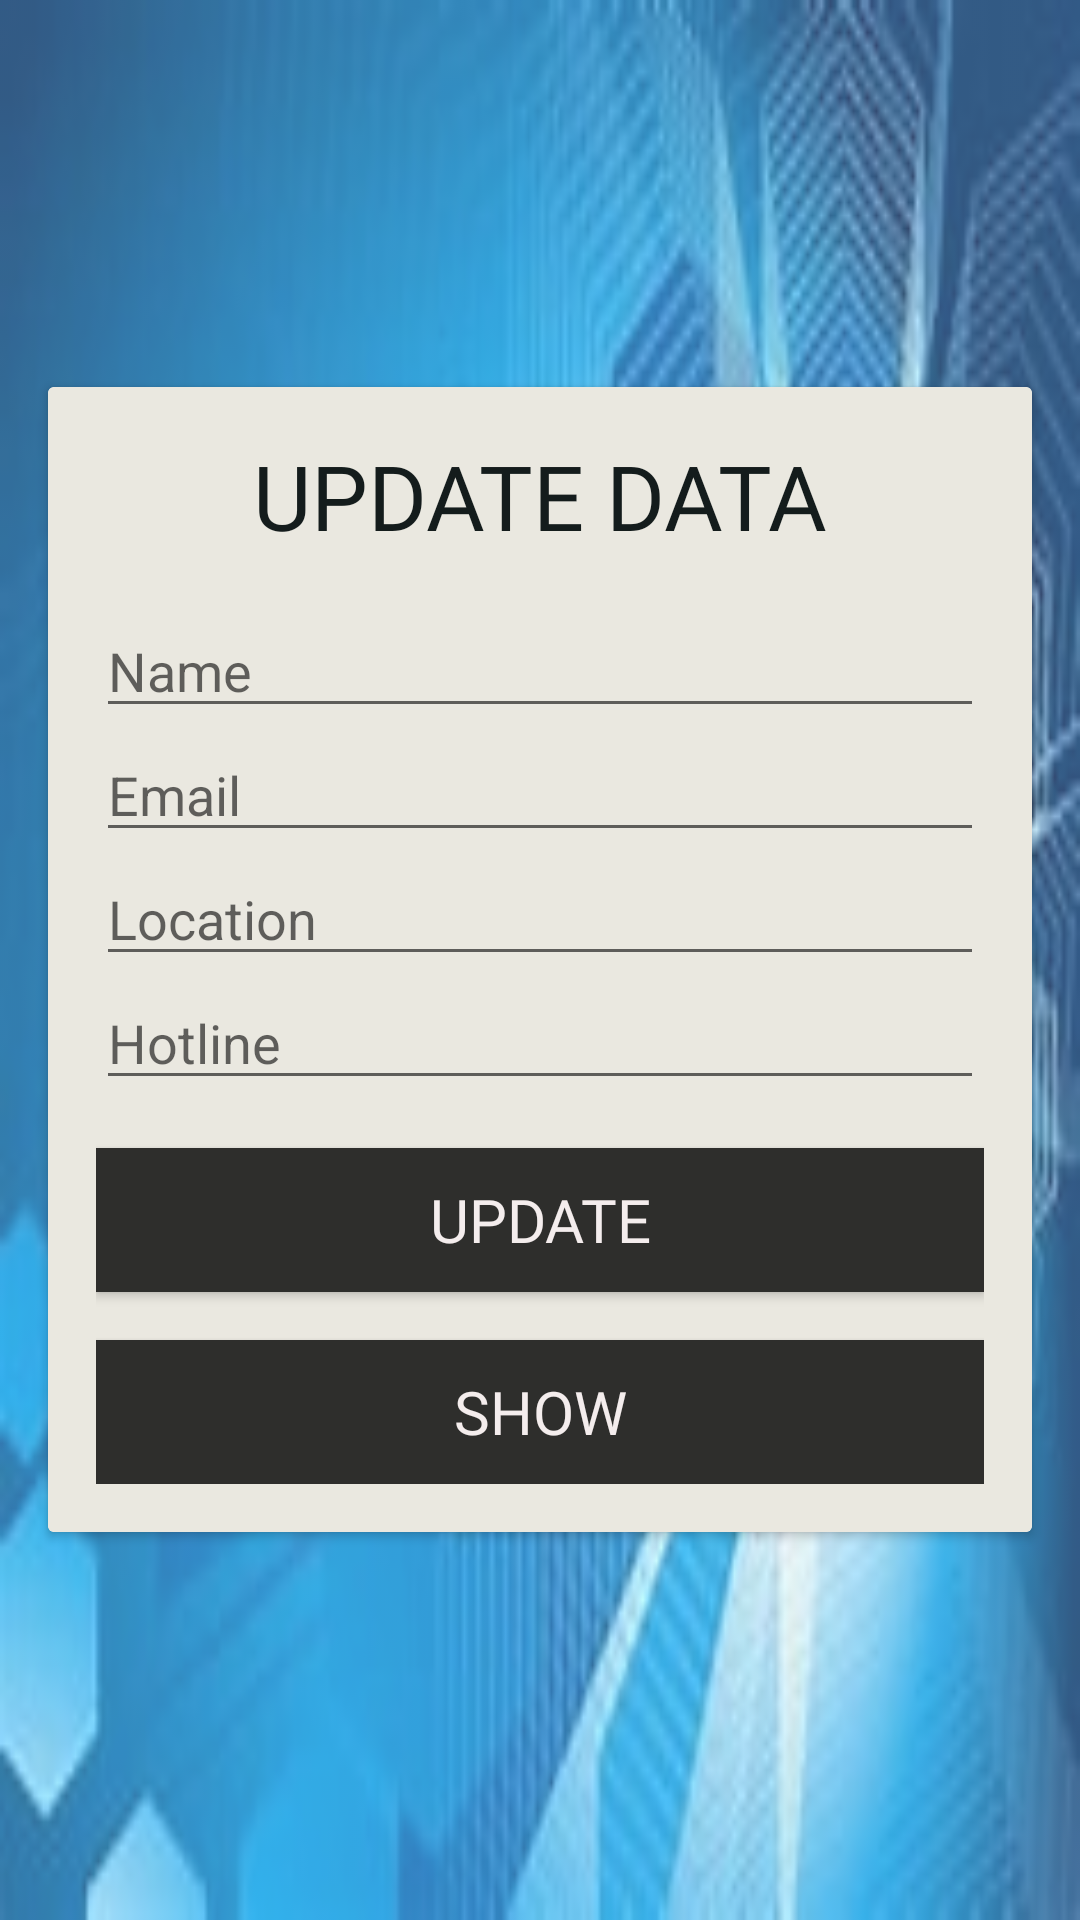

This screen was rendered from an Android layout file. Write that file and the resources it references.
<!-- AndroidManifest.xml: application theme Theme.HealthLink -->
<!-- res/layout/activity_main13.xml -->
<?xml version="1.0" encoding="utf-8"?>
<RelativeLayout xmlns:android="http://schemas.android.com/apk/res/android"
    xmlns:app="http://schemas.android.com/apk/res-auto"
    xmlns:tools="http://schemas.android.com/tools"
    android:layout_width="match_parent"
    android:layout_height="match_parent"
    tools:context=".MainActivity13">

    <ImageView
        android:id="@+id/imageView2"
        android:layout_width="match_parent"
        android:layout_height="match_parent"
        android:alpha=".8"
        android:scaleType="fitXY"
        android:src="@drawable/b" />

    <androidx.cardview.widget.CardView
        android:id="@+id/cardViewSignUp23"
        android:layout_width="match_parent"
        android:layout_height="wrap_content"
        android:layout_centerVertical="true"
        android:layout_margin="16dp"
        android:elevation="8dp">

        <LinearLayout
            android:layout_width="match_parent"
            android:layout_height="wrap_content"
            android:background="#EAE8E0"
            android:orientation="vertical"
            android:padding="16dp">

            <TextView
                android:id="@+id/textViewTitle23"
                android:layout_width="match_parent"
                android:layout_height="wrap_content"
                android:layout_marginBottom="16dp"
                android:fontFamily="@font/alegreya_sc_black"
                android:gravity="center"
                android:text="UPDATE DATA"
                android:textColor="#141C1C"
                android:textSize="30sp" />

            <EditText
                android:id="@+id/TextUsername23"
                android:layout_width="match_parent"
                android:layout_height="wrap_content"
                android:hint="Name"
                android:inputType="text"
                android:textColor="@color/black" />

            <EditText
                android:id="@+id/Textemail10"
                android:layout_width="match_parent"
                android:layout_height="wrap_content"
                android:hint="Email"
                android:inputType="textEmailAddress"
                android:textColor="@color/black" />

            <EditText
                android:id="@+id/Textlocation2"
                android:layout_width="match_parent"
                android:layout_height="wrap_content"
                android:hint="Location"
                android:inputType="text"
                android:textColor="@color/black" />

            <EditText
                android:id="@+id/Texthotline2"
                android:layout_width="match_parent"
                android:layout_height="wrap_content"
                android:hint="Hotline"
                android:inputType="text"
                android:textColor="@color/black" />

            <Button
                android:id="@+id/buttonupdate"
                android:layout_width="match_parent"
                android:layout_height="wrap_content"
                android:layout_marginTop="16dp"
                android:background="#2E2E2C"
                android:fontFamily="@font/arbutus"
                android:text="UPDATE"
                android:textColor="#F4EDED"
                android:textSize="20sp" />

            <Button
                android:id="@+id/show122"
                android:layout_width="match_parent"
                android:layout_height="wrap_content"
                android:layout_marginTop="16dp"
                android:background="#2E2E2C"
                android:fontFamily="@font/arbutus"
                android:text="SHOW"
                android:textColor="#F4EDED"
                android:textSize="20sp" />

        </LinearLayout>
    </androidx.cardview.widget.CardView>


</RelativeLayout>
<!-- resources referenced by this layout -->
<resources>
  <!-- drawable b: jpg bitmap (drawable, 10807 bytes) -->
  <style name="Theme.HealthLink" parent="Base.Theme.HealthLink" />
  <style name="Base.Theme.HealthLink" parent="Theme.AppCompat.Light.NoActionBar">
          
          
      </style>
  <!-- not gathered from this repository: default colours our renderer supplied (Android Studio template values) -->
  <color name="black">#FF000000</color>
</resources>
